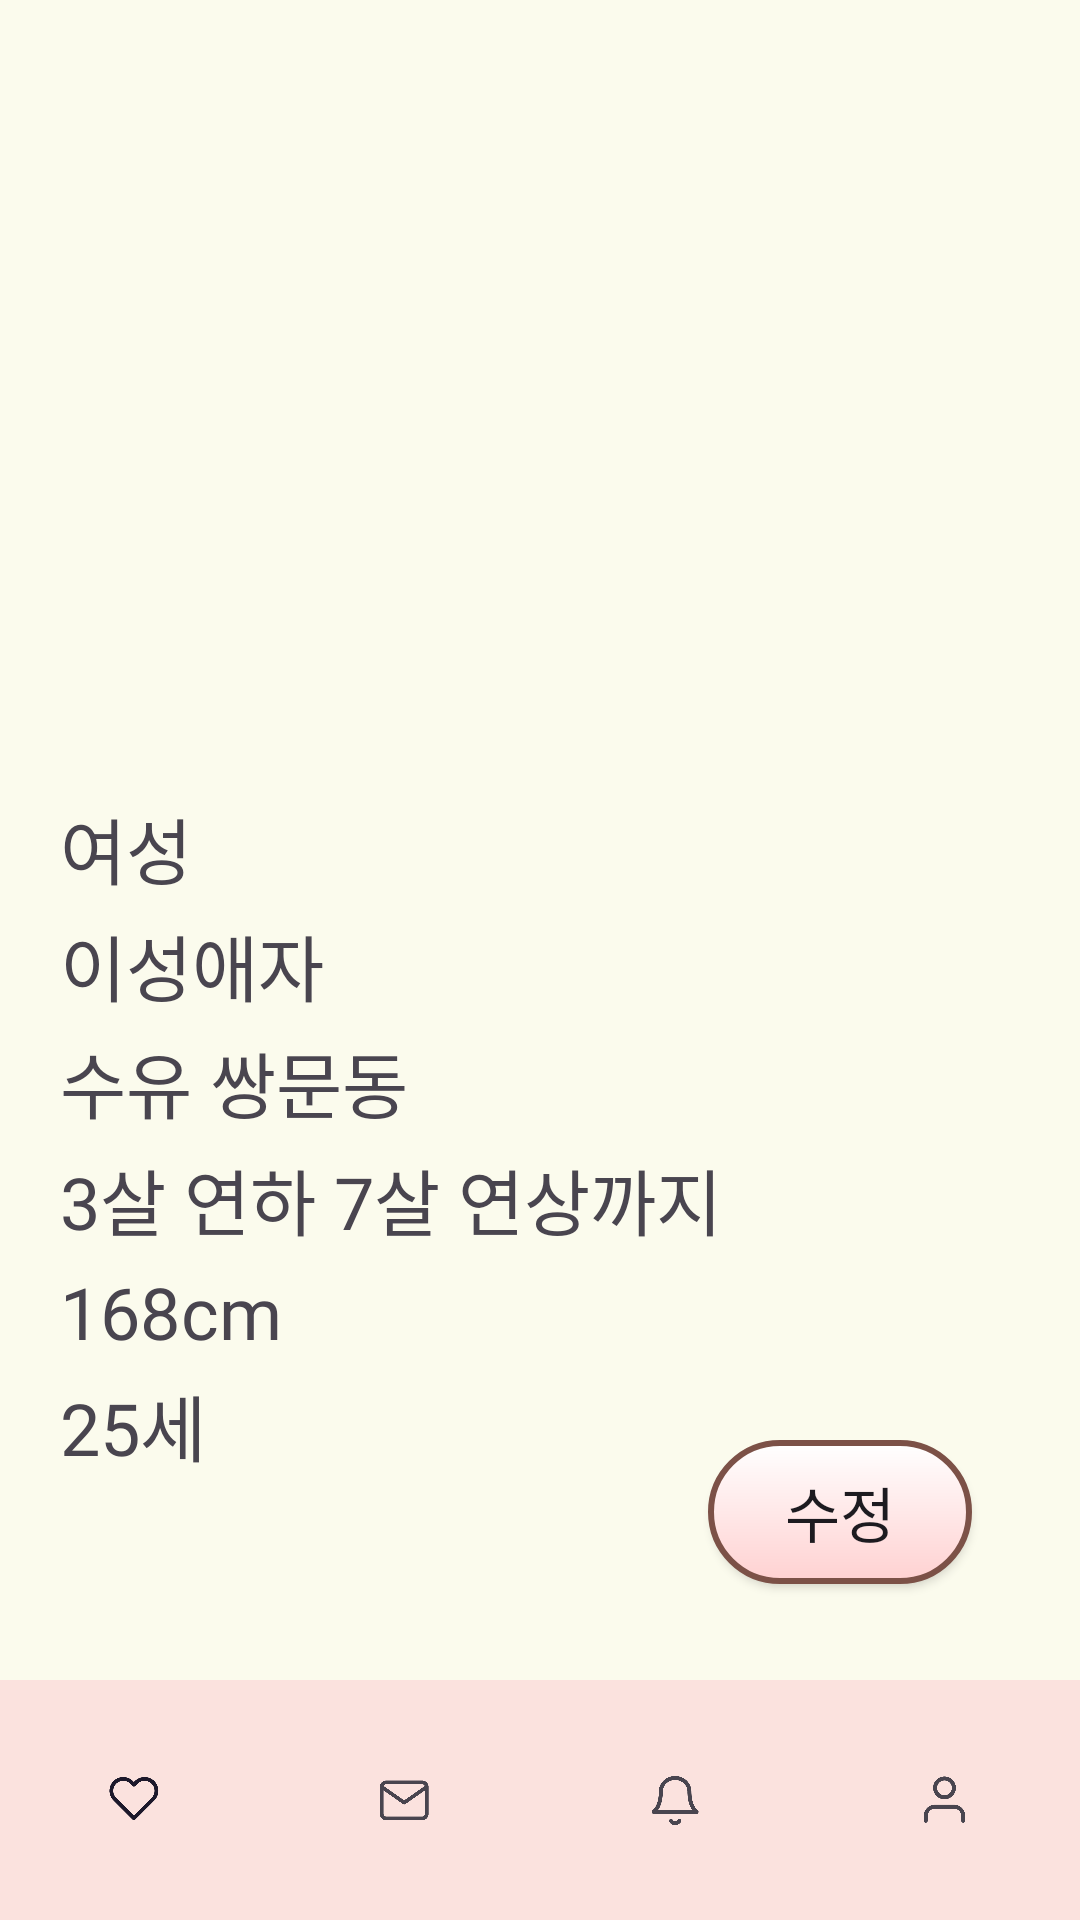

This screen was rendered from an Android layout file. Write that file and the resources it references.
<!-- AndroidManifest.xml: application theme Theme.RomanceSample -->
<!-- res/layout/activity_show_profile.xml -->
<?xml version="1.0" encoding="utf-8"?>
<androidx.constraintlayout.widget.ConstraintLayout
    xmlns:android="http://schemas.android.com/apk/res/android"
    xmlns:app="http://schemas.android.com/apk/res-auto"
    android:id="@+id/main"
    android:layout_width="match_parent"
    android:layout_height="match_parent"
    android:background="@color/background">

    
    <ImageView
        android:id="@+id/getfromCamera"
        android:layout_width="180dp"
        android:layout_height="229dp"
        android:layout_marginTop="16dp"
        android:layout_marginStart="20dp"
        android:scaleType="centerCrop"
        android:contentDescription="얼굴 사진"
        app:layout_constraintTop_toTopOf="parent"
        app:layout_constraintStart_toStartOf="parent" />

    
    <LinearLayout
        android:id="@+id/photoContainer"
        android:layout_width="0dp"
        android:layout_height="wrap_content"
        android:orientation="horizontal"
        android:layout_marginTop="8dp"
        app:layout_constraintTop_toBottomOf="@id/getfromCamera"
        app:layout_constraintStart_toStartOf="parent"
        app:layout_constraintEnd_toEndOf="parent" />

    
    <TextView
        android:id="@+id/take_sex"
        android:layout_width="wrap_content"
        android:layout_height="wrap_content"
        android:text="여성"
        android:textSize="24sp"
        android:fontFamily="@font/scd5"
        android:layout_marginTop="12dp"
        app:layout_constraintTop_toBottomOf="@id/photoContainer"
        app:layout_constraintStart_toStartOf="@id/getfromCamera" />

    <TextView
        android:id="@+id/take_luv"
        android:layout_width="wrap_content"
        android:layout_height="wrap_content"
        android:text="이성애자"
        android:textSize="24sp"
        android:fontFamily="@font/scd5"
        android:layout_marginTop="4dp"
        app:layout_constraintTop_toBottomOf="@id/take_sex"
        app:layout_constraintStart_toStartOf="@id/take_sex" />

    <TextView
        android:id="@+id/take_place"
        android:layout_width="wrap_content"
        android:layout_height="wrap_content"
        android:text="수유 쌍문동"
        android:textSize="24sp"
        android:fontFamily="@font/scd5"
        android:layout_marginTop="4dp"
        app:layout_constraintTop_toBottomOf="@id/take_luv"
        app:layout_constraintStart_toStartOf="@id/take_luv" />

    <EditText
        android:id="@+id/edit_place"
        android:layout_width="wrap_content"
        android:layout_height="wrap_content"
        android:hint="장소 입력"
        android:textSize="24sp"
        android:fontFamily="@font/scd5"
        android:visibility="gone"
        app:layout_constraintTop_toBottomOf="@id/take_luv"
        app:layout_constraintStart_toStartOf="@id/take_luv" />

    <TextView
        android:id="@+id/take_cloneage"
        android:layout_width="wrap_content"
        android:layout_height="wrap_content"
        android:text="3살 연하 7살 연상까지"
        android:textSize="24sp"
        android:fontFamily="@font/scd5"
        android:layout_marginTop="4dp"
        app:layout_constraintTop_toBottomOf="@id/take_place"
        app:layout_constraintStart_toStartOf="@id/take_place" />

    <EditText
        android:id="@+id/edit_cloneage"
        android:layout_width="wrap_content"
        android:layout_height="wrap_content"
        android:hint="연령 입력"
        android:textSize="24sp"
        android:fontFamily="@font/scd5"
        android:visibility="gone"
        app:layout_constraintTop_toBottomOf="@id/take_place"
        app:layout_constraintStart_toStartOf="@id/take_place" />

    <TextView
        android:id="@+id/take_height"
        android:layout_width="wrap_content"
        android:layout_height="wrap_content"
        android:text="168cm"
        android:textSize="24sp"
        android:fontFamily="@font/scd5"
        android:layout_marginTop="4dp"
        app:layout_constraintTop_toBottomOf="@id/take_cloneage"
        app:layout_constraintStart_toStartOf="@id/take_cloneage" />

    <TextView
        android:id="@+id/take_age"
        android:layout_width="wrap_content"
        android:layout_height="wrap_content"
        android:text="25세"
        android:textSize="24sp"
        android:fontFamily="@font/scd5"
        android:layout_marginTop="4dp"
        app:layout_constraintTop_toBottomOf="@id/take_height"
        app:layout_constraintStart_toStartOf="@id/take_height" />

    
    <com.google.android.material.bottomnavigation.BottomNavigationView
        android:id="@+id/bottom_navigation"
        android:layout_width="match_parent"
        android:layout_height="wrap_content"
        app:menu="@menu/bottom_nav_menu"
        app:backgroundTint="#FBE2DE"
        app:labelVisibilityMode="unlabeled"
        app:layout_constraintBottom_toBottomOf="parent"
        app:layout_constraintStart_toStartOf="parent"
        app:layout_constraintEnd_toEndOf="parent" />

    
    <androidx.appcompat.widget.AppCompatButton
        android:id="@+id/button2"
        android:layout_width="wrap_content"
        android:layout_height="wrap_content"
        android:text="수정"
        android:textSize="20sp"
        android:fontFamily="@font/scd5"
        android:background="@drawable/yes_btn"
        android:layout_marginBottom="32dp"
        android:layout_marginEnd="36dp"
        app:layout_constraintBottom_toTopOf="@id/bottom_navigation"
        app:layout_constraintEnd_toEndOf="parent" />

</androidx.constraintlayout.widget.ConstraintLayout>
<!-- resources referenced by this layout -->
<resources>
  <color name="background">#FBFBED</color>
  <!-- drawable yes_btn (drawable) -->
  <?xml version="1.0" encoding="utf-8"?>
  <shape xmlns:android="http://schemas.android.com/apk/res/android">
      <gradient
          android:startColor="#FFD1D1"
          android:endColor="#FFFFFF"
          android:type="linear"
          android:angle="90"
          />
      <stroke
          android:color="#7c5147"
          android:width="2dp"/>
      <corners android:bottomLeftRadius="30dp"
          android:bottomRightRadius="30dp"
          android:topLeftRadius="30dp"
          android:topRightRadius="30dp"/>
      <padding android:left="0dip" android:top="0dip" android:right="0dip" android:bottom="0dip" />
  </shape>
  <style name="Theme.RomanceSample" parent="Base.Theme.RomanceSample" />
  <style name="Base.Theme.RomanceSample" parent="Theme.Material3.DayNight.NoActionBar">
          
          
  
      </style>
</resources>
